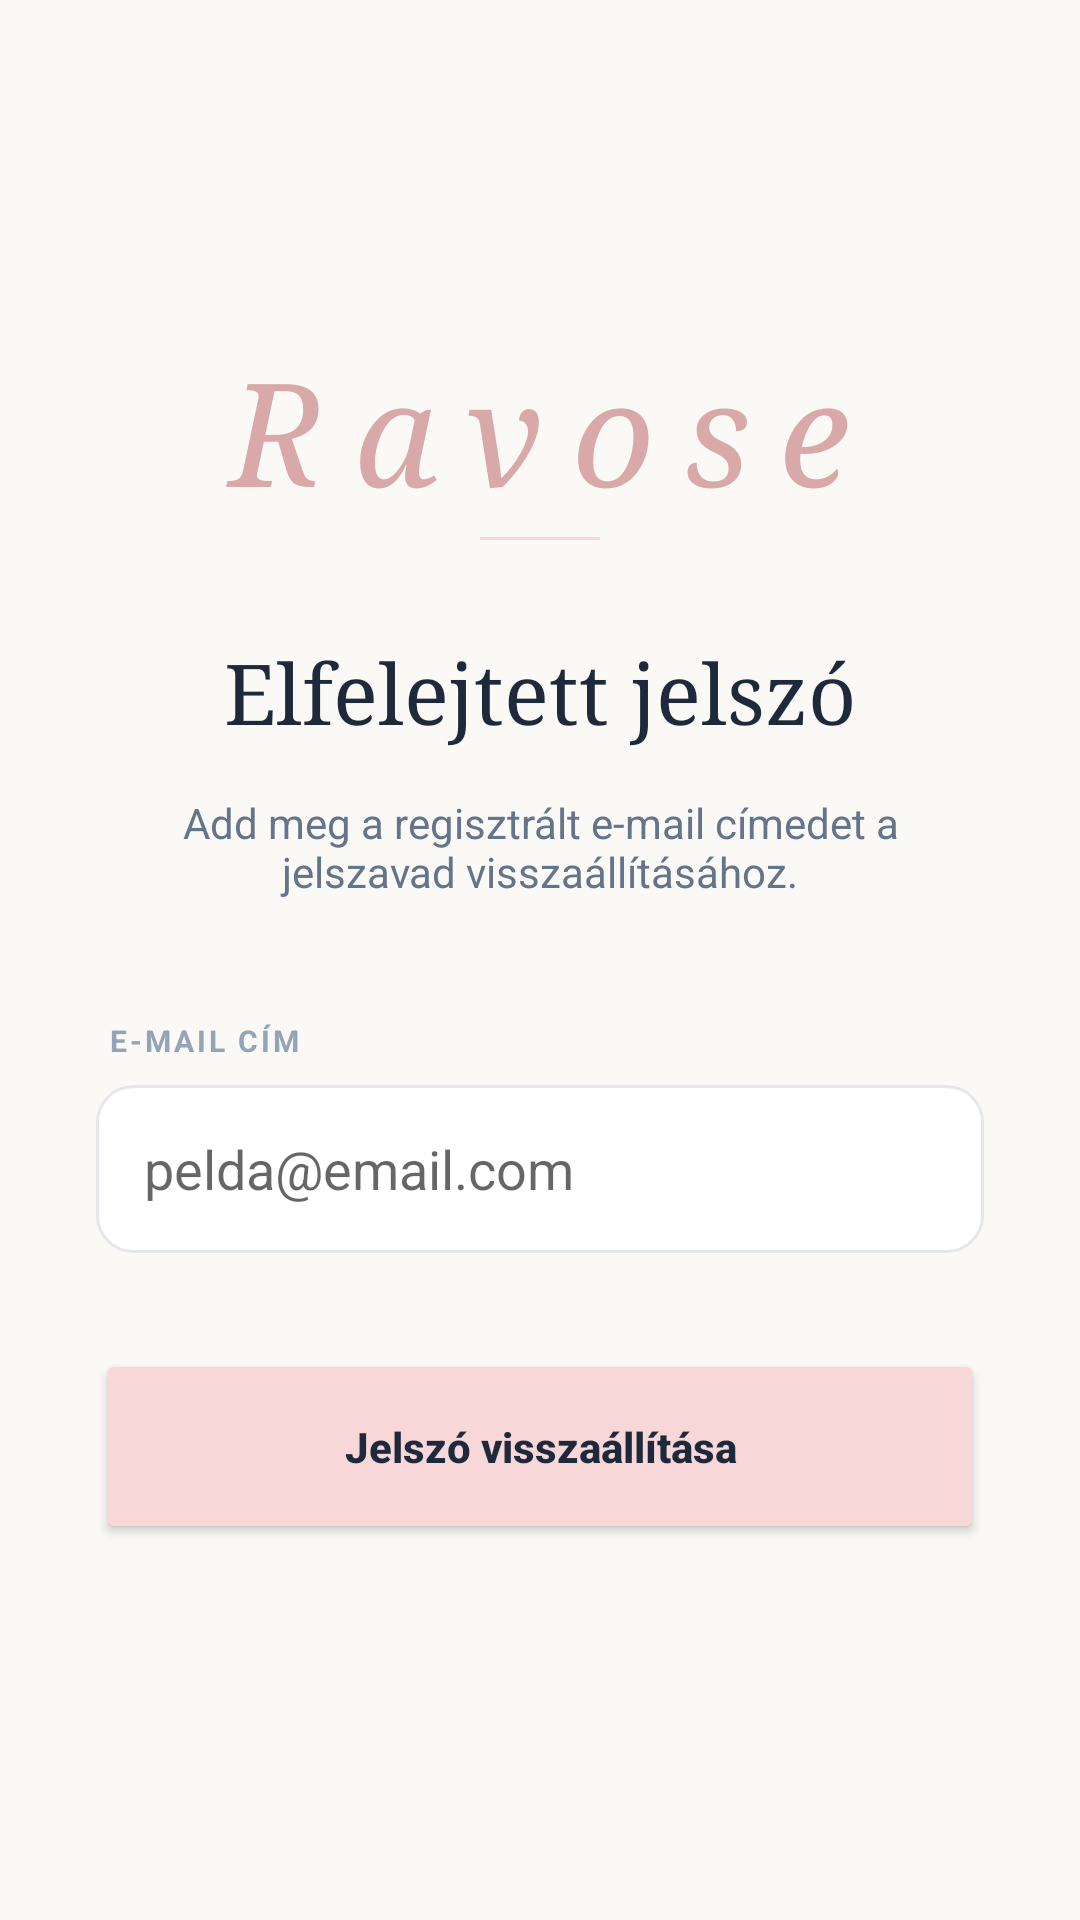

Write the Android layout XML for this screen, with the resource values it uses.
<!-- AndroidManifest.xml: application theme Theme.MyApplication -->
<!-- res/layout/activity_forgot_password.xml -->
<?xml version="1.0" encoding="utf-8"?>
<androidx.constraintlayout.widget.ConstraintLayout xmlns:android="http://schemas.android.com/apk/res/android"
    xmlns:app="http://schemas.android.com/apk/res-auto"
    android:id="@+id/main"
    android:layout_width="match_parent"
    android:layout_height="match_parent"
    android:background="@color/cream">

    <ScrollView
        android:layout_width="match_parent"
        android:layout_height="match_parent"
        android:fillViewport="true"
        android:scrollbars="none">

        <LinearLayout
            android:layout_width="match_parent"
            android:layout_height="wrap_content"
            android:orientation="vertical"
            android:padding="32dp">

            <RelativeLayout
                android:layout_width="match_parent"
                android:layout_height="wrap_content"
                android:layout_marginTop="16dp">

                <ImageView
                    android:id="@+id/btnBack"
                    android:layout_width="24dp"
                    android:layout_height="24dp"
                    android:src="@drawable/ic_arrow_back"
                    app:tint="@color/slate_800" />
            </RelativeLayout>

            <LinearLayout
                android:id="@+id/headerGroup"
                android:layout_width="wrap_content"
                android:layout_height="wrap_content"
                android:orientation="vertical"
                android:gravity="center"
                android:layout_gravity="center"
                android:layout_marginTop="40dp">

                <TextView
                    android:layout_width="wrap_content"
                    android:layout_height="wrap_content"
                    android:text="@string/app_name"
                    android:textColor="@color/deep_pink"
                    android:textSize="48sp"
                    android:fontFamily="serif"
                    android:textStyle="italic"
                    android:letterSpacing="0.2" />

                <View
                    android:layout_width="40dp"
                    android:layout_height="1dp"
                    android:background="@color/powder_pink"
                    android:layout_marginTop="4dp" />
            </LinearLayout>

            <TextView
                android:layout_width="wrap_content"
                android:layout_height="wrap_content"
                android:text="Elfelejtett jelszó"
                android:layout_gravity="center"
                android:layout_marginTop="32dp"
                android:textSize="28sp"
                android:textColor="@color/slate_800"
                android:fontFamily="serif" />

            <TextView
                android:layout_width="match_parent"
                android:layout_height="wrap_content"
                android:text="Add meg a regisztrált e-mail címedet a jelszavad visszaállításához."
                android:gravity="center"
                android:textColor="@color/slate_500"
                android:layout_marginTop="16dp" />

            <LinearLayout
                android:layout_width="match_parent"
                android:layout_height="wrap_content"
                android:orientation="vertical"
                android:layout_marginTop="40dp">

                <TextView
                    android:layout_width="wrap_content"
                    android:layout_height="wrap_content"
                    android:text="E-MAIL CÍM"
                    android:textSize="10sp"
                    android:textStyle="bold"
                    android:textColor="@color/slate_400"
                    android:letterSpacing="0.1"
                    android:layout_marginStart="4dp" />

                <EditText
                    android:id="@+id/emailInput"
                    android:layout_width="match_parent"
                    android:layout_height="56dp"
                    android:layout_marginTop="8dp"
                    android:background="@drawable/edittext_rounded_white"
                    android:hint="pelda@email.com"
                    android:paddingHorizontal="16dp"
                    android:inputType="textEmailAddress"
                    android:importantForAutofill="no" />

                <Button
                    android:id="@+id/btnResetPassword"
                    android:layout_width="match_parent"
                    android:layout_height="65dp"
                    android:layout_marginTop="32dp"
                    android:text="Jelszó visszaállítása"
                    android:textAllCaps="false"
                    android:backgroundTint="@color/powder_pink"
                    android:textColor="@color/slate_800"
                    android:textStyle="bold"
                    app:cornerRadius="12dp" />
            </LinearLayout>


            <LinearLayout
                android:id="@+id/resetSection"
                android:layout_width="match_parent"
                android:layout_height="wrap_content"
                android:orientation="vertical"
                android:visibility="gone"
                android:layout_marginTop="24dp">

                <TextView
                    android:layout_width="wrap_content"
                    android:layout_height="wrap_content"
                    android:text="ÚJ JELSZÓ"
                    android:textSize="10sp"
                    android:textStyle="bold"
                    android:textColor="@color/slate_400"
                    android:letterSpacing="0.1"
                    android:layout_marginStart="4dp" />

                <EditText
                    android:id="@+id/newPasswordInput"
                    android:layout_width="match_parent"
                    android:layout_height="56dp"
                    android:layout_marginTop="8dp"
                    android:background="@drawable/edittext_rounded_white"
                    android:hint="••••••••"
                    android:inputType="textPassword"
                    android:paddingHorizontal="16dp"
                    android:importantForAutofill="no" />

                <Button
                    android:id="@+id/btnSaveNewPassword"
                    android:layout_width="match_parent"
                    android:layout_height="65dp"
                    android:layout_marginTop="16dp"
                    android:text="Mentés"
                    android:textAllCaps="false"
                    android:backgroundTint="@color/deep_pink"
                    android:textColor="@android:color/white"
                    android:textStyle="bold"
                    app:cornerRadius="12dp" />
            </LinearLayout>

        </LinearLayout>
    </ScrollView>
</androidx.constraintlayout.widget.ConstraintLayout>
<!-- resources referenced by this layout -->
<resources>
  <color name="cream">#FAF9F6</color>
  <color name="deep_pink">#D9A8A8</color>
  <color name="powder_pink">#F7D7D7</color>
  <color name="slate_400">#94A3B8</color>
  <color name="slate_500">#64748B</color>
  <color name="slate_800">#1E293B</color>
  <!-- drawable edittext_rounded_white (drawable) -->
  <?xml version="1.0" encoding="utf-8"?>
  <shape xmlns:android="http://schemas.android.com/apk/res/android">
      <solid android:color="@android:color/white" />
      <corners android:radius="12dp" />
      <stroke
          android:width="1dp"
          android:color="#E5E7EB" />
  </shape>
  <string name="app_name">Ravose</string>
  <style name="Theme.MyApplication" parent="Theme.MaterialComponents.DayNight.NoActionBar">
          <item name="android:statusBarColor">@android:color/transparent</item>
          <item name="android:windowLightStatusBar">true</item>
          <item name="android:navigationBarColor">@android:color/transparent</item>
  
          
          <item name="colorPrimary">@color/powder_pink</item>
          <item name="colorAccent">@color/deep_pink</item>
  
          
          <item name="android:datePickerDialogTheme">@style/PinkDatePickerTheme</item>
  
          
          <item name="android:alertDialogTheme">@style/PinkAlertDialogTheme</item>
          <item name="alertDialogTheme">@style/PinkAlertDialogTheme</item>
          <item name="materialAlertDialogTheme">@style/PinkAlertDialogTheme</item>
      </style>
  <style name="PinkDatePickerTheme" parent="Theme.MaterialComponents.Light.Dialog">
          <item name="colorAccent">@color/deep_pink</item>
          <item name="android:colorAccent">@color/deep_pink</item>
          <item name="android:headerBackground">@color/powder_pink</item>
          <item name="android:calendarTextColor">@color/slate_800</item>
          <item name="android:dayOfWeekBackground">@color/cream</item>
          <item name="android:windowBackground">@color/white</item>
          <item name="android:buttonBarPositiveButtonStyle">@style/PinkButtonStyle</item>
          <item name="android:buttonBarNegativeButtonStyle">@style/PinkButtonStyle</item>
      </style>
  <style name="PinkAlertDialogTheme" parent="Theme.MaterialComponents.Light.Dialog.Alert">
          <item name="colorAccent">@color/deep_pink</item>
          <item name="android:colorAccent">@color/deep_pink</item>
          <item name="android:textColorPrimary">@color/slate_800</item>
          <item name="android:background">@color/white</item>
          <item name="buttonBarPositiveButtonStyle">@style/PinkButtonStyle</item>
          <item name="buttonBarNegativeButtonStyle">@style/PinkButtonStyle</item>
      </style>
  <color name="white">#FFFFFFFF</color>
  <style name="PinkButtonStyle" parent="Widget.MaterialComponents.Button.TextButton">
          <item name="android:textColor">@color/deep_pink</item>
          <item name="android:textStyle">bold</item>
      </style>
</resources>
